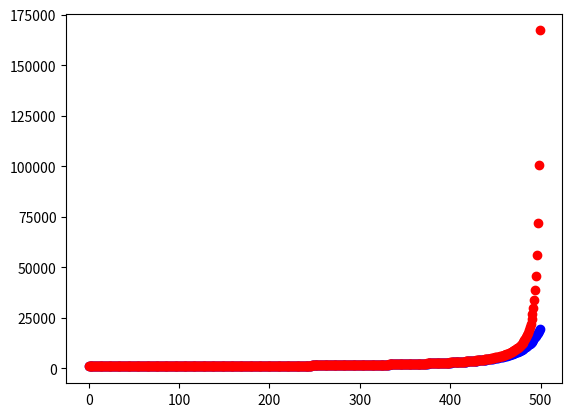

Python code for this plot:
from matplotlib import pyplot as plt
from math import log, factorial
from fractions import Fraction

combinations = [[1]]
for i in range(1, 1001):
    combinations.append([0] * (i + 1))
    combinations[i][0] = combinations[i][i] = 1
    for j in range(1, i):
        combinations[i][j] = combinations[i - 1][j - 1] + combinations[i - 1][j]

# first stage
def a_and_b(n):
    # a = [n, n]
    # b = [n, n]
    a = [n - i for i in range(n // 2)]
    b = [n]
    for i in range(1, n // 2):
        # a.append(n - i / 3 - (n - i + 1) * 2 * i / 3 / a[-1])
        # b.append(n + b[-1] * 2 * i / 3 / a[i - 1])
        b.append(n + b[-1] *  i /  a[i - 1])
    return a, b


def expected_times(n, l, a, b):
    t = [0] * (l + 1)
    t[l] = b[l] / a[l]
    for i in reversed(range(l)):
        t[i] = (b[i] + (n - i) * t[i + 1]) / a[i]
    return t


def max_times(n):
    a, b = a_and_b(n)
    t = [0, 1]
    for l in range(2, n // 2):
        t.append(expected_times(n, l, a, b)[0])
    return t


def drift_result(n):
    return [(3 * n - 3 * l + 3) / (3 * n - 4 * l + 3) * n * log(n/ (n - l)) for l in range(n // 2)]


def compare_solutions(n=1000):
    l = list(range(n // 2))
    plt.plot(l, drift_result(n), 'ro', label='drift')
    plt.plot(l, max_times(n), 'bo', label='exact solution')
    plt.legend()
    plt.show()



n = 1000
_, b = a_and_b(n)
# b_1 = [n * sum([Fraction(factorial(n - i) * factorial(i)) / Fraction(factorial(k) * factorial(n -  k)) for k in range(i + 1)])  for i in range(n // 2)]
b_1 = [n * (n - i + 1) / (n - 2 * i + 1) for i in range(n // 2)]
# b_deriv = [b_1[i] - b_1[i - 1] for i in range(1, n // 2)]
for i in range(n // 2):
    print(i, 2 ** i, combinations[n][i])
plt.plot(range(n//2), b, 'bo')
plt.plot(range(n//2), b_1, 'ro')
plt.show()